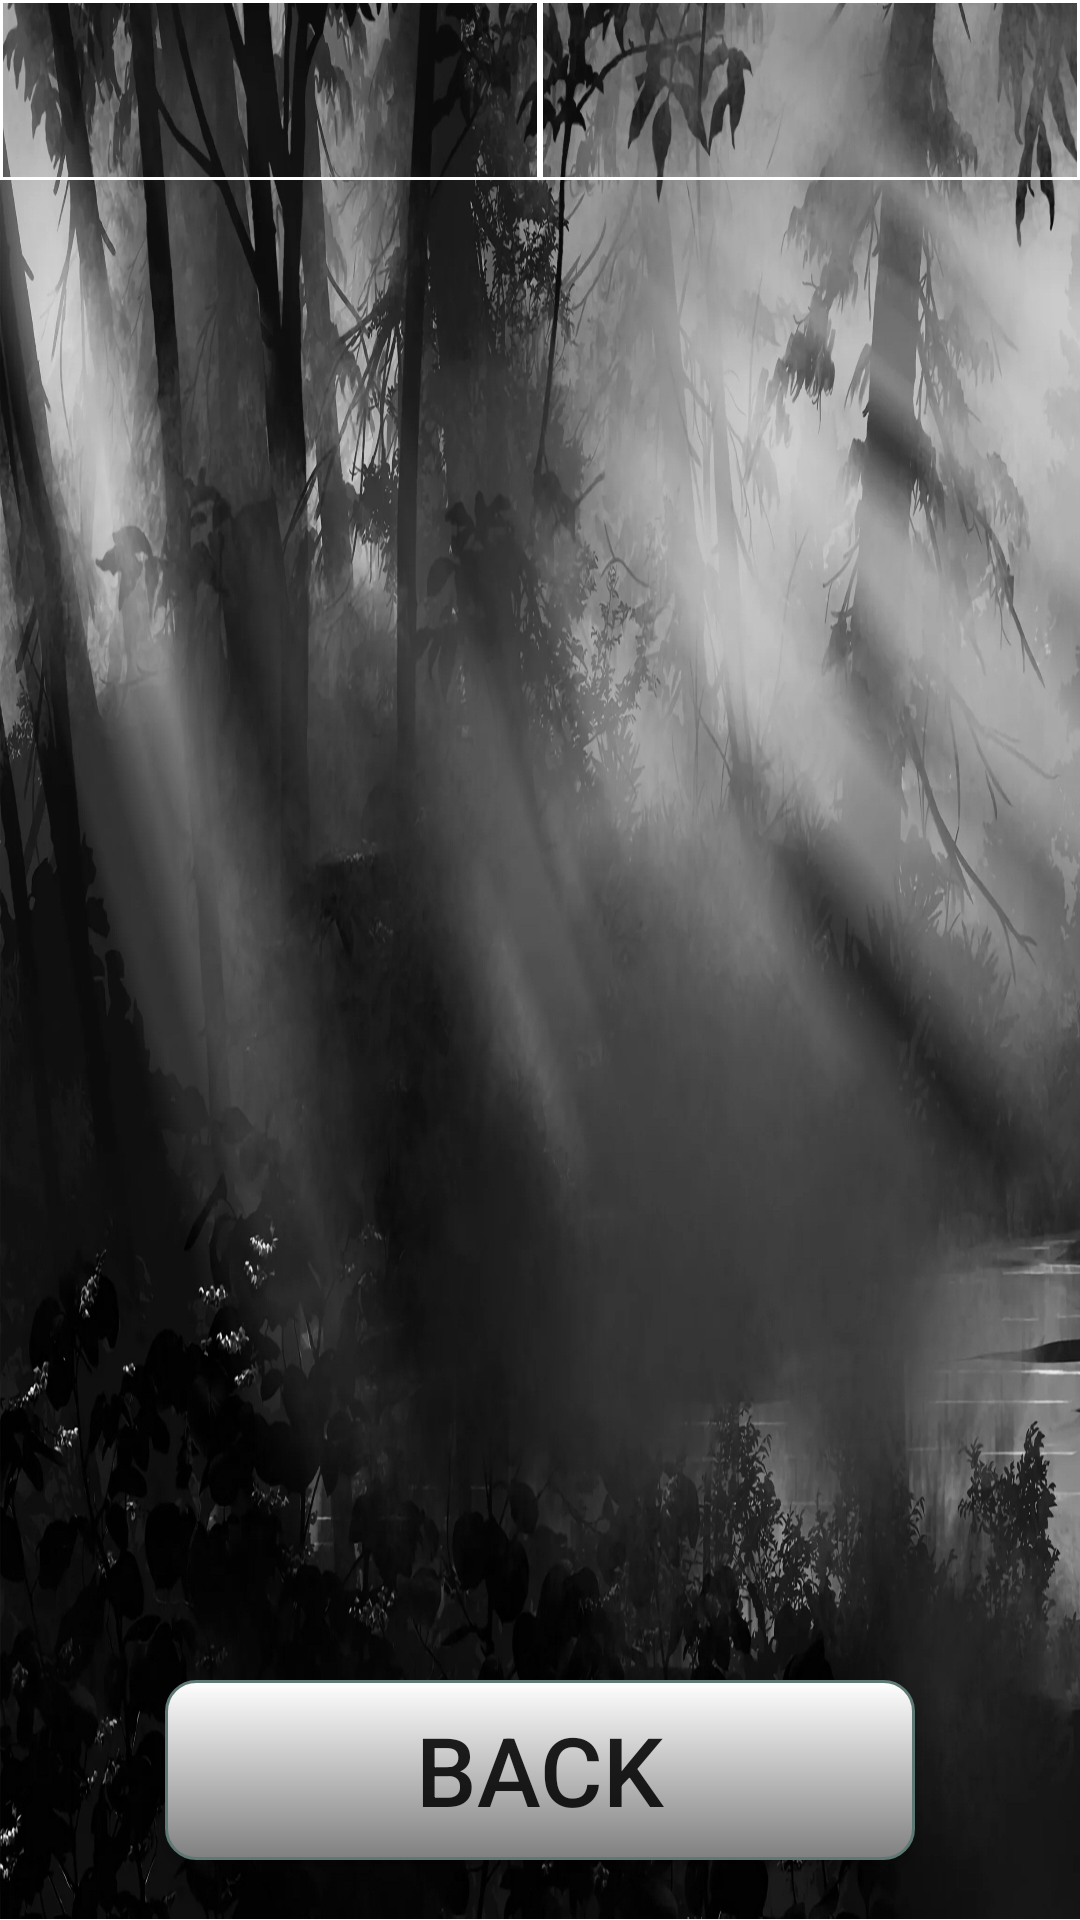

This screen was rendered from an Android layout file. Write that file and the resources it references.
<!-- AndroidManifest.xml: application theme Theme.ElfAdventure -->
<!-- res/layout/inventory.xml -->
<?xml version="1.0" encoding="utf-8"?>
<LinearLayout xmlns:android="http://schemas.android.com/apk/res/android"
    android:layout_width="match_parent"
    android:layout_height="match_parent"
    android:background="@drawable/background"
    android:orientation="vertical">

    <LinearLayout
        android:layout_width="match_parent"
        android:layout_height="0dp"
        android:layout_weight="1"
        android:orientation="horizontal">

        <FrameLayout
            android:id="@+id/backpackBtn"
            android:layout_width="0dp"
            android:layout_height="match_parent"
            android:layout_weight="1"
            android:foreground="@drawable/border">

            <ImageView
                android:layout_width="match_parent"
                android:layout_height="match_parent"
                android:foreground="@drawable/backpack"
                android:scaleX="0.5"
                android:scaleY="0.8"></ImageView>
        </FrameLayout>

        <FrameLayout
            android:id="@+id/charBtn"
            android:layout_width="0dp"
            android:layout_height="match_parent"
            android:layout_weight="1"
            android:foreground="@drawable/border">

            <ImageView
                android:layout_width="match_parent"
                android:layout_height="match_parent"
                android:foreground="@drawable/character"
                android:scaleX="0.5"
                android:scaleY="0.8"></ImageView>
        </FrameLayout>

    </LinearLayout>

    <LinearLayout
        android:id="@+id/invLayout"
        android:layout_width="match_parent"
        android:layout_height="0dp"
        android:layout_weight="8"
        android:orientation="vertical" />

    <androidx.appcompat.widget.AppCompatButton
        android:layout_width="250dp"
        android:layout_height="0dp"
        android:layout_margin="20dp"
        android:textSize="32dp"
        android:text="BACK"
        android:background="@drawable/custom_button"
        android:layout_gravity="center"
        android:layout_weight="1"/>
</LinearLayout>
<!-- resources referenced by this layout -->
<resources>
  <!-- drawable background: jpg bitmap (drawable, 839860 bytes) -->
  <!-- drawable backpack: png bitmap (drawable, 56214 bytes) -->
  <!-- drawable border (drawable) -->
  <?xml version="1.0" encoding="utf-8"?>
  <shape xmlns:android="http://schemas.android.com/apk/res/android"
      android:shape="rectangle" >
  
      <stroke android:width="1dp"
          android:color="@color/white" />
  </shape>
  <!-- drawable character: png bitmap (drawable, 11025 bytes) -->
  <!-- drawable custom_button (drawable) -->
  <?xml version="1.0" encoding="utf-8"?>
  <selector xmlns:android="http://schemas.android.com/apk/res/android" >
      <item>
          <shape android:shape="rectangle"  >
              <corners android:radius="10dip" />
              <stroke android:width="1dip" android:color="#5e7974" />
              <gradient android:angle="-90" android:startColor="#ffffff" android:endColor="#808080" />
          </shape>
      </item>
  </selector>
  <style name="Theme.ElfAdventure" parent="Theme.MaterialComponents.DayNight.DarkActionBar">
          
          <item name="colorPrimary">@color/purple_500</item>
          <item name="colorPrimaryVariant">@color/purple_700</item>
          <item name="colorOnPrimary">@color/white</item>
          
          <item name="colorSecondary">@color/teal_200</item>
          <item name="colorSecondaryVariant">@color/teal_700</item>
          <item name="colorOnSecondary">@color/black</item>
          
          <item name="android:statusBarColor" tools:targetApi="l">?attr/colorPrimaryVariant</item>
          
      </style>
  <!-- not gathered from this repository: default colours our renderer supplied (Android Studio template values) -->
  <color name="purple_500">#FF6200EE</color>
  <color name="purple_700">#FF3700B3</color>
  <color name="teal_200">#FF03DAC5</color>
  <color name="teal_700">#FF018786</color>
  <color name="black">#FF000000</color>
  <color name="white">#FFFFFFFF</color>
</resources>
